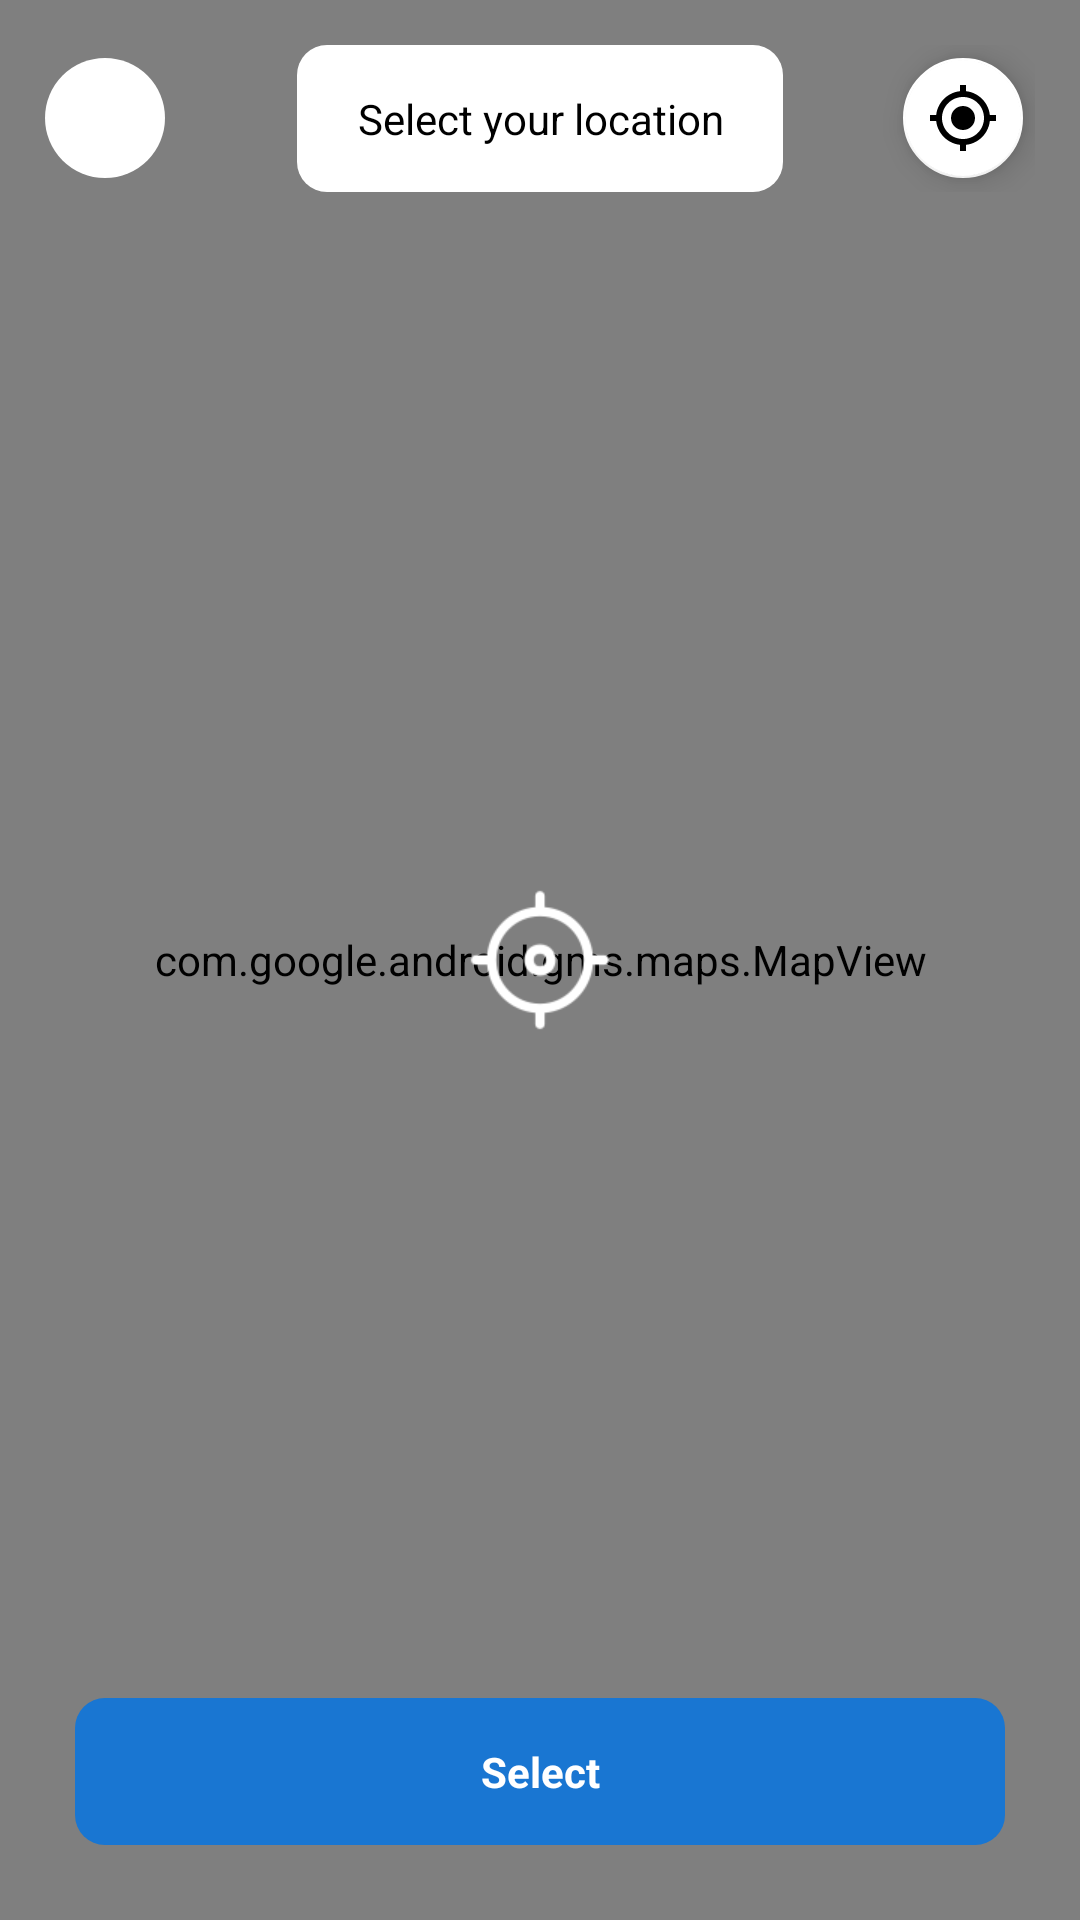

Produce the Android XML layout that renders to this screen, including the resource entries it uses.
<!-- AndroidManifest.xml: application theme BlueTheme -->
<!-- res/layout/dialog_set_coordinate.xml -->
<?xml version="1.0" encoding="utf-8"?>
<RelativeLayout xmlns:android="http://schemas.android.com/apk/res/android"
    android:layout_width="match_parent"
    android:layout_height="match_parent"
    xmlns:app="http://schemas.android.com/apk/res-auto">

    <com.google.android.gms.maps.MapView
        android:id="@+id/mapView"
        android:layout_width="match_parent"
        android:layout_height="match_parent">

    </com.google.android.gms.maps.MapView>

    <ImageView
        android:layout_width="50dp"
        android:layout_height="50dp"
        android:layout_centerInParent="true"
        android:src="@drawable/ic_target"
        app:tint="@color/colorWhite" />

    <RelativeLayout
        android:layout_width="match_parent"
        android:layout_height="wrap_content"
        android:padding="15dp"
        android:orientation="horizontal">

        <RelativeLayout
            android:id="@+id/backRL"
            android:layout_width="wrap_content"
            android:layout_height="wrap_content"
            android:layout_alignParentStart="true"
            android:layout_centerInParent="true"
            android:background="@drawable/bg_circle_white"
            android:backgroundTint="#ffffff">

            <ImageView
                android:layout_width="40dp"
                android:layout_height="40dp"
                android:background="?attr/selectableItemBackgroundBorderless"
                android:padding="5dp"
                android:src="@drawable/ic_arrow_back"
                app:tint="@color/colorBlack" />
        </RelativeLayout>

        <TextView
            android:layout_width="wrap_content"
            android:layout_height="wrap_content"
            android:layout_centerInParent="true"
            android:background="@drawable/bg_radius_10_black"
            android:backgroundTint="#ffffff"
            android:gravity="center"
            android:paddingLeft="20dp"
            android:paddingTop="15dp"
            android:paddingRight="20dp"
            android:paddingBottom="15dp"
            android:text="Select your location"
            android:textColor="@color/colorBlack" />

        <com.google.android.material.floatingactionbutton.FloatingActionButton
            android:id="@+id/currentFab"
            android:layout_width="wrap_content"
            android:layout_height="wrap_content"
            android:layout_alignParentRight="true"
            android:layout_centerInParent="true"
            app:backgroundTint="@color/colorWhite"
            app:fabSize="mini"
            app:srcCompat="@drawable/ic_my_location" />

    </RelativeLayout>

    <LinearLayout
        android:layout_width="match_parent"
        android:layout_height="wrap_content"
        android:layout_alignParentBottom="true"
        android:orientation="vertical"
        android:visibility="visible">

        <RelativeLayout
            android:id="@+id/selectRL"
            android:layout_width="match_parent"
            android:layout_height="wrap_content"
            android:layout_marginRight="25dp"
            android:layout_marginLeft="25dp"
            android:layout_marginBottom="25dp"
            android:background="@drawable/bg_radius_10_accent">

            <TextView
                android:layout_width="match_parent"
                android:layout_height="wrap_content"
                android:background="?attr/selectableItemBackground"
                android:gravity="center"
                android:padding="15dp"
                android:text="@string/Select"
                android:textColor="@color/colorWhite"
                android:textStyle="bold" />

        </RelativeLayout>

    </LinearLayout>


</RelativeLayout>
<!-- resources referenced by this layout -->
<resources>
  <color name="colorBlack">#000000</color>
  <color name="colorWhite">#FFFFFF</color>
  <!-- drawable bg_circle_white (drawable) -->
  <?xml version="1.0" encoding="utf-8"?>
  <shape
      xmlns:android="http://schemas.android.com/apk/res/android"
      android:shape="oval">
  
      <solid
          android:color="@color/colorWhite"/>
  
      <size
          android:width="5dp"
          android:height="5dp"/>
  </shape>
  <!-- drawable bg_radius_10_accent (drawable) -->
  <?xml version="1.0" encoding="utf-8"?>
  <shape
      xmlns:android="http://schemas.android.com/apk/res/android"
      android:shape="rectangle"
      >
  
      <solid android:color="?attr/colorAccent"/>
      <corners android:radius="10dp" />
  
  </shape>
  <!-- drawable bg_radius_10_black (drawable) -->
  <?xml version="1.0" encoding="utf-8"?>
  <shape
      xmlns:android="http://schemas.android.com/apk/res/android"
      android:shape="rectangle">
  
      <solid android:color="@color/colorBlack"/>
      <corners android:radius="10dp"/>
  
  
  </shape>
  <!-- drawable ic_my_location (drawable) -->
  <vector android:height="24dp" android:tint="#252525"
      android:viewportHeight="24.0" android:viewportWidth="24.0"
      android:width="24dp" xmlns:android="http://schemas.android.com/apk/res/android">
      <path android:fillColor="#FF000000" android:pathData="M12,8c-2.21,0 -4,1.79 -4,4s1.79,4 4,4 4,-1.79 4,-4 -1.79,-4 -4,-4zM20.94,11c-0.46,-4.17 -3.77,-7.48 -7.94,-7.94L13,1h-2v2.06C6.83,3.52 3.52,6.83 3.06,11L1,11v2h2.06c0.46,4.17 3.77,7.48 7.94,7.94L11,23h2v-2.06c4.17,-0.46 7.48,-3.77 7.94,-7.94L23,13v-2h-2.06zM12,19c-3.87,0 -7,-3.13 -7,-7s3.13,-7 7,-7 7,3.13 7,7 -3.13,7 -7,7z"/>
  </vector>
  <!-- drawable ic_target: png bitmap (drawable, 2005 bytes) -->
  <string name="Select">Select</string>
  <style name="BlueTheme" parent="BaseTheme">
          
          <item name="colorPrimary">@color/colorBlueAlpha</item>
          <item name="colorPrimaryDark">@color/colorWhite</item>
          <item name="colorAccent">@color/colorBlueDark</item>
  
      </style>
  <style name="BaseTheme" parent="Theme.AppCompat.Light.NoActionBar">
          
          <item name="android:timePickerStyle">@style/CustomTimePicker</item>
          <item name="windowActionBar">false</item>
          <item name="windowNoTitle">true</item>
  
      </style>
  <color name="colorBlueAlpha">#E3F2FD</color>
  <color name="colorBlueDark">#1976D2</color>
  <style name="CustomTimePicker" parent="android:Widget.Material.TimePicker">
          <item name="android:headerBackground">@color/colorWhite</item>
          <item name="android:numbersTextColor">@color/colorBlack</item>
          <item name="android:numbersSelectorColor">?attr/colorAccent</item>
          <item name="android:numbersBackgroundColor">@color/colorWhite</item>
          <item name="android:numbersInnerTextColor">@color/colorWhiteDarkDark</item>
          <item name="android:background">@color/colorWhite</item>
  
      </style>
  <color name="colorWhiteDarkDark">#b2b5b7</color>
</resources>
